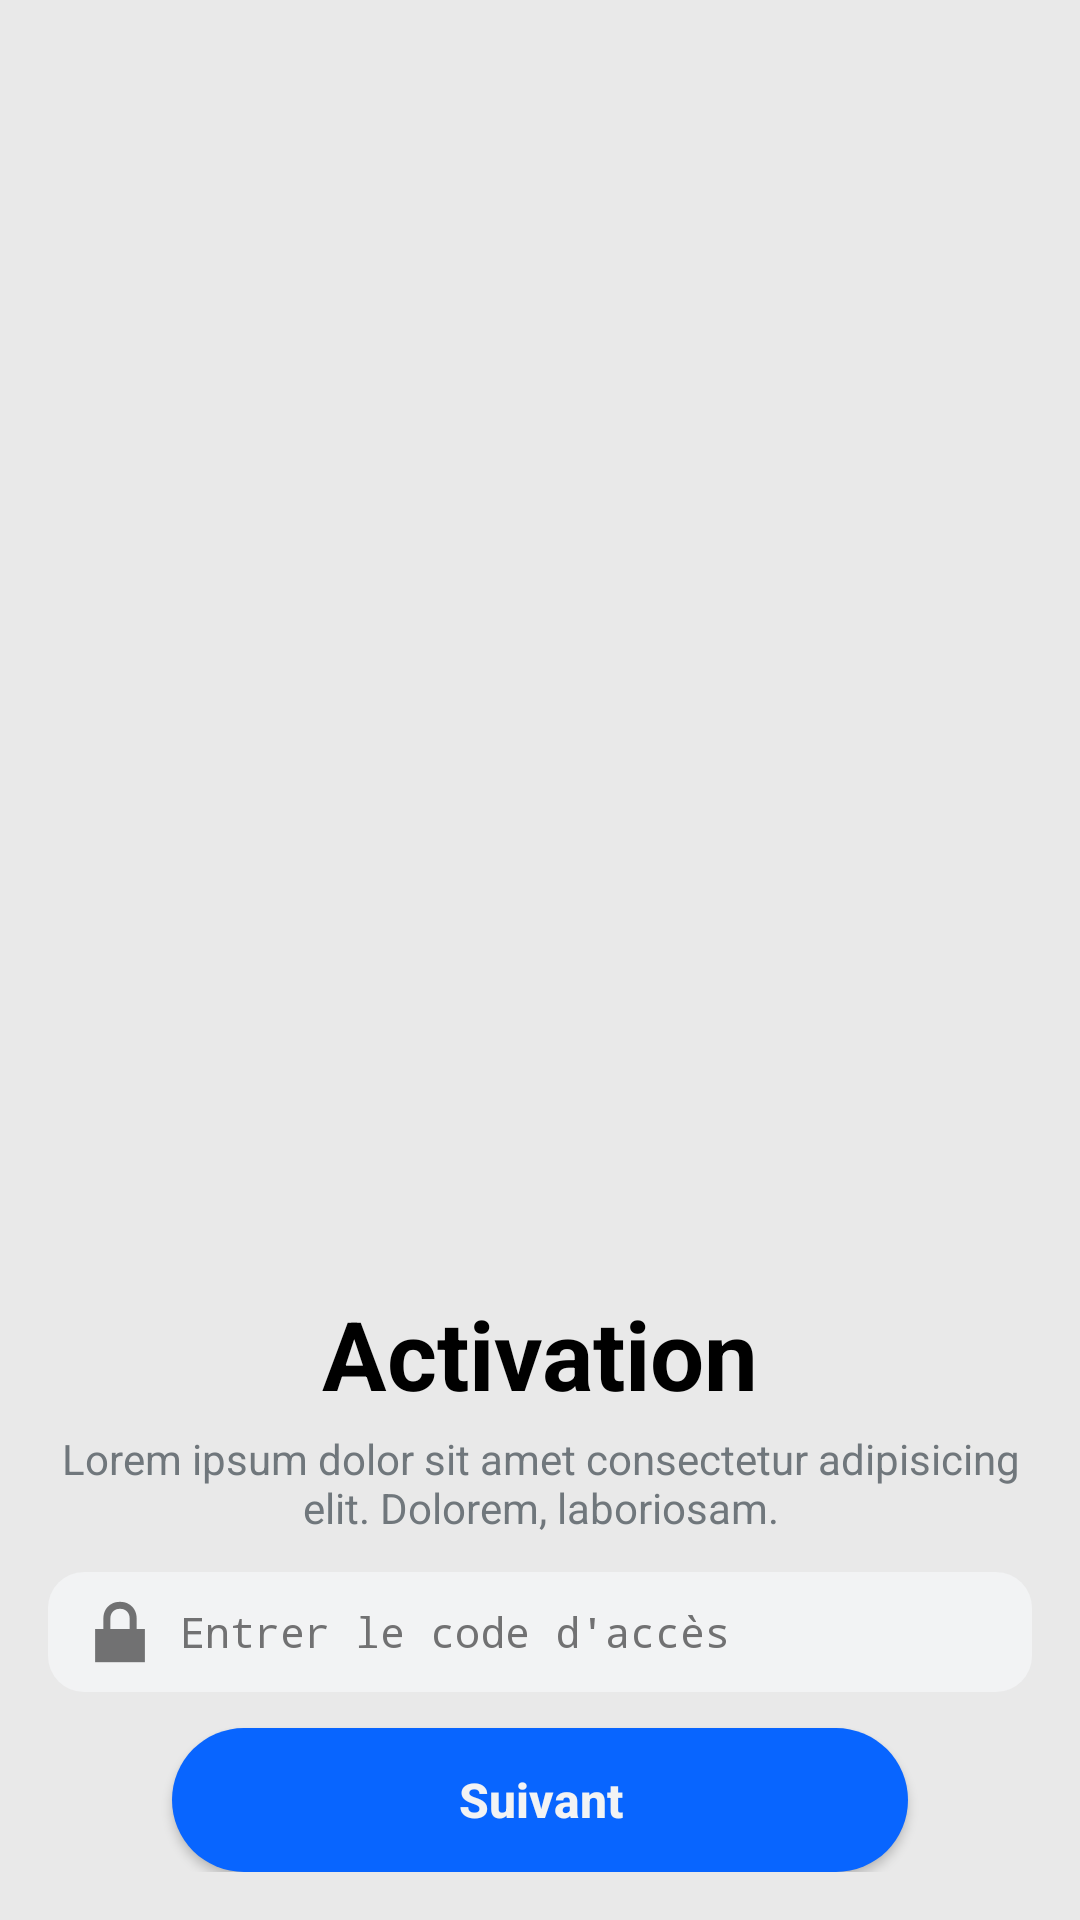

Here is an Android app screen rendered from its layout file. Give the layout XML and the strings, colors and styles it references.
<!-- AndroidManifest.xml: application theme AppTheme -->
<!-- res/layout/login.xml -->
<LinearLayout xmlns:android="http://schemas.android.com/apk/res/android"
    xmlns:tools="http://schemas.android.com/tools"
    android:layout_width="match_parent"
    android:layout_height="match_parent"
    tools:context=".Login">

    <LinearLayout
        style="@style/BackgroundView"
        android:layout_width="match_parent"
        android:layout_height="match_parent"
        android:orientation="vertical">

        <LinearLayout
            android:layout_width="match_parent"
            android:layout_height="match_parent"
            android:layout_weight="1"
            android:orientation="vertical" />

        <LinearLayout
            android:layout_width="match_parent"
            android:layout_height="match_parent"
            android:layout_weight="1"
            android:gravity="bottom"
            android:orientation="vertical"
            android:padding="16dp">

            <LinearLayout
                android:layout_width="match_parent"
                android:layout_height="wrap_content"
                android:layout_marginBottom="@dimen/section_margin"
                android:orientation="vertical">

                <TextView
                    android:id="@+id/textView"
                    android:layout_width="match_parent"
                    android:layout_height="wrap_content"
                    android:layout_marginBottom="4dp"
                    android:gravity="center"
                    android:text="@string/activation"
                    android:textAlignment="center"
                    android:textColor="@android:color/black"
                    android:textSize="32sp"
                    android:textStyle="bold" />

                <TextView
                    android:id="@+id/textView2"
                    android:layout_width="match_parent"
                    android:layout_height="wrap_content"
                    android:gravity="center_horizontal"
                    android:text="Lorem ipsum dolor sit amet consectetur adipisicing elit. Dolorem, laboriosam."
                    android:textAlignment="center" />

            </LinearLayout>

            <LinearLayout
                style="@style/InputSecondary"
                android:layout_width="match_parent"
                android:layout_height="wrap_content"
                android:layout_marginBottom="@dimen/section_margin"
                android:elevation="2dp"
                android:gravity="center_vertical"
                android:orientation="horizontal">

                <ImageButton
                    android:id="@+id/imageButton"
                    android:layout_width="wrap_content"
                    android:layout_height="wrap_content"
                    android:adjustViewBounds="false"
                    android:background="@android:color/transparent"
                    android:cropToPadding="false"
                    android:src="@android:drawable/ic_lock_lock"
                    android:tint="@color/blackSecondary" />

                <EditText
                    android:id="@+id/editText3"
                    android:layout_width="0dp"
                    android:layout_height="wrap_content"
                    android:layout_weight="1"
                    android:background="@null"
                    android:ems="10"
                    android:hint="@string/enter_passcode"
                    android:inputType="textPassword"
                    android:paddingBottom="2dp"
                    android:paddingLeft="4dp"
                    android:paddingRight="4dp"
                    android:paddingTop="2dp"
                    android:textAppearance="@android:style/TextAppearance.DeviceDefault"
                    android:textColorHint="@color/blackSecondary" />
            </LinearLayout>

            <Button
                android:id="@+id/button2"
                style="@style/ButtonPrimary"
                android:layout_width="match_parent"
                android:layout_height="wrap_content"
                android:layout_marginLeft="20pt"
                android:layout_marginRight="20pt"
                android:text="@string/next" />

        </LinearLayout>
    </LinearLayout>

</LinearLayout>
<!-- resources referenced by this layout -->
<resources>
  <color name="blackSecondary">#717172</color>
  <dimen name="section_margin">12dp</dimen>
  <string name="activation">Activation</string>
  <string name="enter_passcode">Entrer le code d\'accès</string>
  <string name="next">Suivant</string>
  <style name="BackgroundView">
          <item name="android:background">@color/whiteSecondary</item>
      </style>
  <style name="ButtonPrimary">
          <item name="android:background">@drawable/button_primary</item>
          <item name="android:textSize">16sp</item>
          <item name="android:textColor">@color/whitePrimary</item>
          <item name="android:textStyle">bold</item>
          <item name="android:textAllCaps">false</item>
      </style>
  <style name="InputSecondary">
          <item name="android:background">@drawable/input_secondary</item>
          <item name="android:textSize">16sp</item>
          <item name="android:textColor">@color/blackPrimary</item>
          <item name="android:textColorHint">@color/blackSecondary</item>
          <item name="android:textStyle">bold</item>
          <item name="android:textAllCaps">false</item>
          
      </style>
  <style name="AppTheme" parent="@android:style/Theme.DeviceDefault.Light.NoActionBar">
          <item name="android:windowTranslucentStatus">false</item>
          <item name="android:windowActionBar">false</item>
      </style>
  <color name="whiteSecondary">#e9e9e9</color>
  <!-- drawable button_primary (drawable) -->
  <?xml version="1.0" encoding="utf-8"?>
  <selector xmlns:android="http://schemas.android.com/apk/res/android">
      <item android:state_pressed="false">
          <shape>
              <solid android:color="@color/colorPrimary" />
              <corners android:radius="100dp" />
              <padding
                  android:left="4dp"
                  android:right="4dp"/>
          </shape>
      </item>
  </selector>
  <color name="whitePrimary">#f2f3f4</color>
  <!-- drawable input_secondary (drawable) -->
  <?xml version="1.0" encoding="utf-8"?>
  <selector xmlns:android="http://schemas.android.com/apk/res/android">
      <item android:state_focused="false">
          <shape android:tint="@color/whitePrimary">
              <corners android:radius="12dp"/>
              <padding
                  android:top="4dp"
                  android:bottom="4dp"
                  android:left="8dp"
                  android:right="8dp" />
          </shape>
      </item>
  </selector>
  <color name="blackPrimary">#ff212223</color>
  <color name="colorPrimary">#0865ff</color>
</resources>
